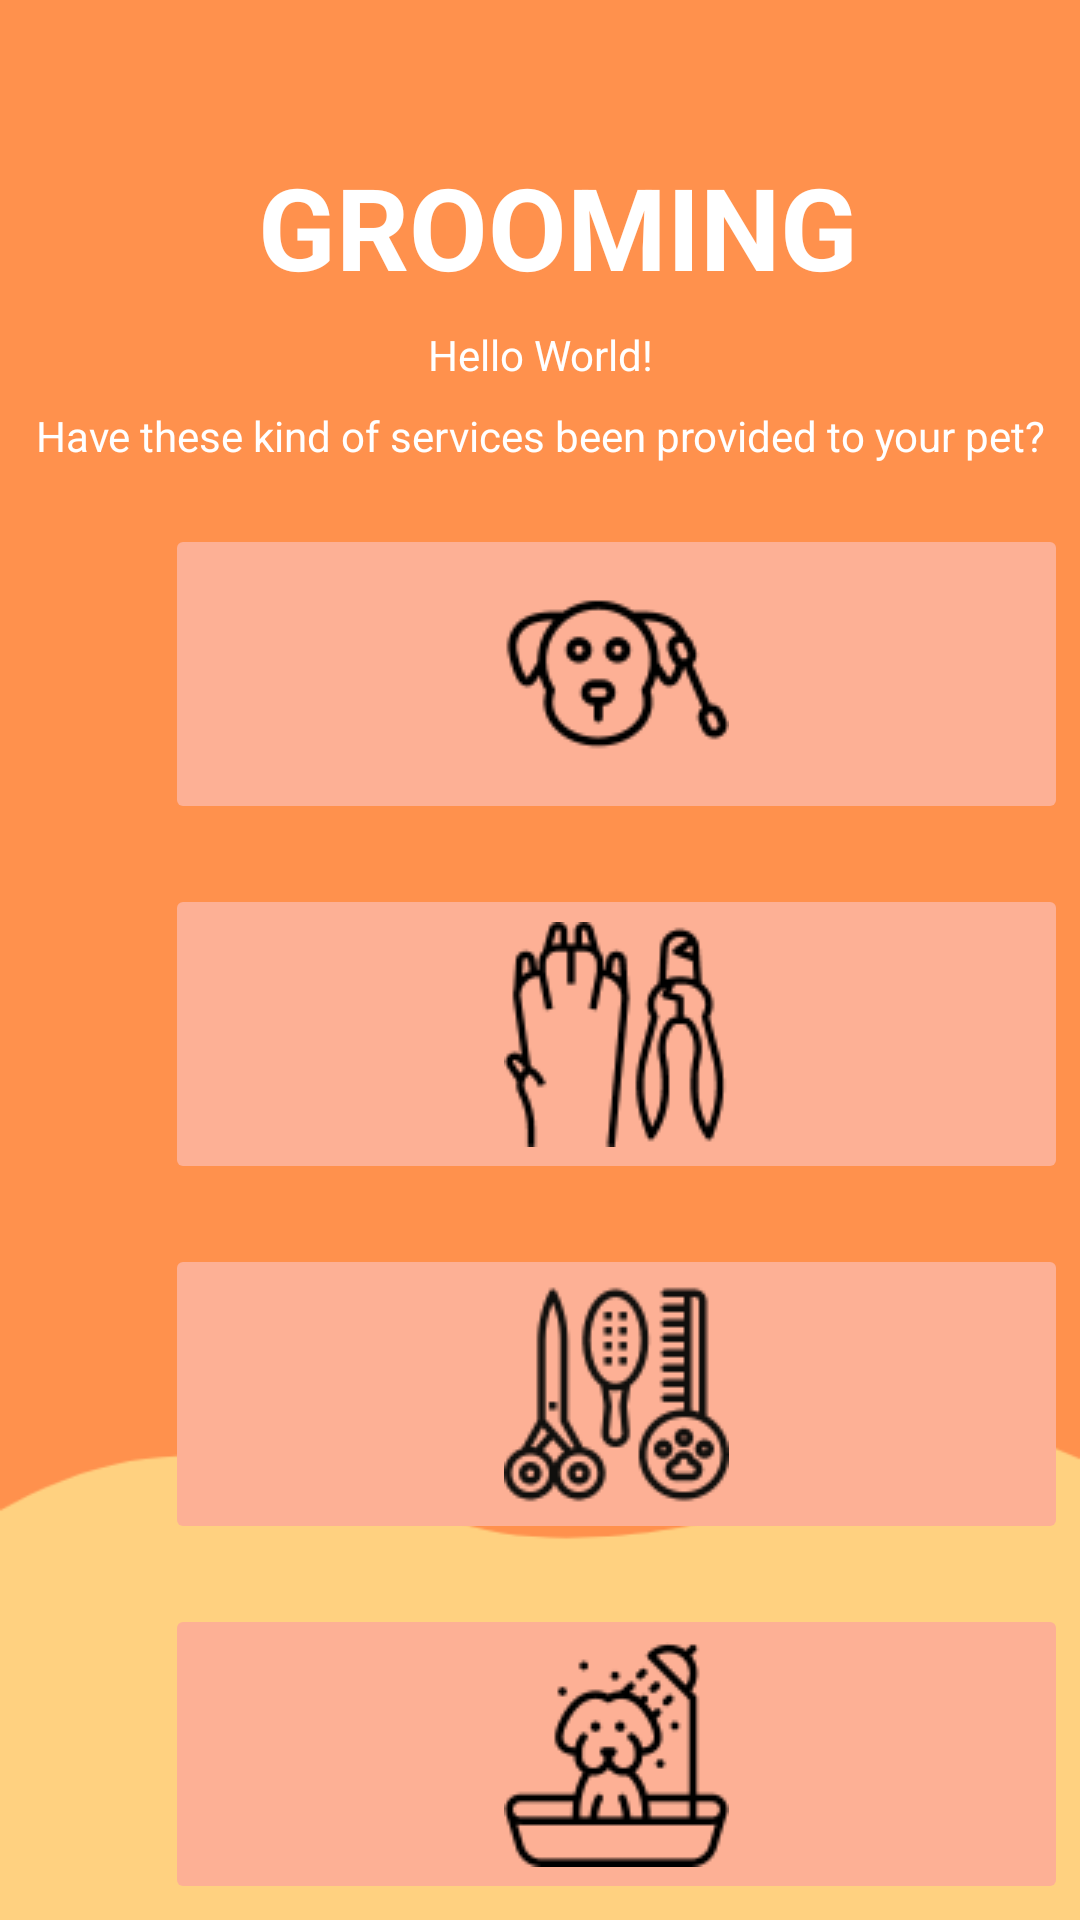

Layout XML and referenced resources for this Android screen:
<!-- AndroidManifest.xml: application theme Theme.Material3.Light -->
<!-- res/layout/activity_grooming.xml -->
<?xml version="1.0" encoding="utf-8"?>
<androidx.constraintlayout.widget.ConstraintLayout xmlns:android="http://schemas.android.com/apk/res/android"
    xmlns:app="http://schemas.android.com/apk/res-auto"
    xmlns:tools="http://schemas.android.com/tools"
    android:layout_width="match_parent"
    android:layout_height="match_parent"
    tools:context=".Grooming"
    android:orientation="vertical"
    android:background="@drawable/bg">



    <TextView
        android:id="@+id/titleHome"
        android:layout_width="wrap_content"
        android:layout_height="wrap_content"
        android:layout_centerHorizontal="true"
        android:layout_marginStart="12dp"
        android:layout_marginTop="50dp"
        android:text="GROOMING"
        android:textColor="@color/white"
        android:textSize="38sp"
        android:textStyle="bold"
        app:layout_constraintEnd_toEndOf="parent"
        app:layout_constraintStart_toStartOf="parent"
        app:layout_constraintTop_toTopOf="parent"
        app:layout_constraintTop_toBottomOf="@+id/backToHome"/>


    <TextView
        android:id="@+id/user_details"
        android:layout_width="match_parent"
        android:layout_height="wrap_content"
        android:layout_marginTop="8dp"
        android:gravity="center"
        android:text="Hello World!"
        android:textColor="@color/white"
        app:layout_constraintTop_toBottomOf="@+id/titleHome"
        tools:layout_editor_absoluteX="167dp" />

    <TextView
        android:id="@+id/healthDesc"
        android:layout_width="match_parent"
        android:layout_height="wrap_content"
        android:layout_marginTop="8dp"
        android:gravity="center"
        android:text="@string/have_these_kind_of_services_been_provided_to_your_pet"
        android:textColor="@color/white"
        app:layout_constraintTop_toBottomOf="@id/user_details"
        tools:layout_editor_absoluteX="167dp" />

    <ImageButton
        android:id="@+id/bgG1"
        android:layout_width="301dp"
        android:layout_marginStart="55dp"
        android:layout_marginEnd="55dp"
        android:layout_height="100dp"
        android:layout_marginTop="20dp"
        android:backgroundTint="#FDB095"
        app:layout_constraintStart_toStartOf="parent"
        app:layout_constraintTop_toBottomOf="@id/healthDesc"
        app:srcCompat="@drawable/tenga"/>

    <ImageButton
        android:id="@+id/bgG2"
        android:layout_width="301dp"
        android:layout_marginStart="55dp"
        android:layout_marginEnd="55dp"
        android:layout_height="100dp"
        android:layout_marginTop="20dp"
        android:backgroundTint="#FDB095"
        app:layout_constraintStart_toStartOf="parent"
        app:layout_constraintTop_toBottomOf="@id/bgG1"
        app:srcCompat="@drawable/forfree"/>
        />

    <ImageButton
        android:id="@+id/bgG3"
        android:layout_width="301dp"
        android:layout_marginStart="55dp"
        android:layout_marginEnd="55dp"
        android:layout_height="100dp"
        android:layout_marginTop="20dp"
        android:backgroundTint="#FDB095"
        app:layout_constraintStart_toStartOf="parent"
        app:layout_constraintTop_toBottomOf="@id/bgG2"
        app:srcCompat="@drawable/gupit"/>

        />
    <ImageButton
        android:id="@+id/bgG4"
        android:layout_width="301dp"
        android:layout_marginStart="55dp"
        android:layout_marginEnd="55dp"
        android:layout_height="100dp"
        android:layout_marginTop="20dp"
        android:backgroundTint="#FDB095"
        app:layout_constraintStart_toStartOf="parent"
        app:layout_constraintTop_toBottomOf="@id/bgG3"
        app:srcCompat="@drawable/ligo"
        />


    <Button
        android:id="@+id/backToHome"
        android:layout_width="match_parent"
        android:layout_height="wrap_content"
        android:gravity="center"
        android:text="@string/back_to_home"
        android:layout_marginStart="100dp"
        android:layout_marginEnd="100dp"
        android:layout_gravity="bottom"
        android:layout_marginTop="15dp"
        app:layout_constraintTop_toBottomOf="@id/bgG4"/>






</androidx.constraintlayout.widget.ConstraintLayout>
<!-- resources referenced by this layout -->
<resources>
  <color name="white">#FFFFFFFF</color>
  <!-- drawable bg: png bitmap (drawable, 6590 bytes) -->
  <!-- drawable forfree: png bitmap (drawable, 4483 bytes) -->
  <!-- drawable gupit: png bitmap (drawable, 6227 bytes) -->
  <!-- drawable ligo: png bitmap (drawable, 3945 bytes) -->
  <!-- drawable tenga: png bitmap (drawable, 3816 bytes) -->
  <string name="back_to_home">Back to Home</string>
  <string name="have_these_kind_of_services_been_provided_to_your_pet">Have these kind of services been provided to your pet?</string>
</resources>
